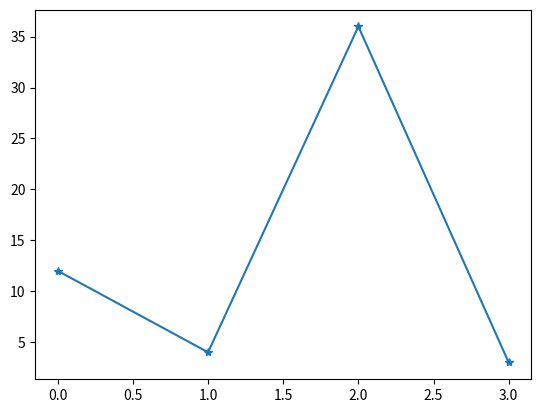

Recreate this plot in Python.
import matplotlib.pyplot as ploti
import numpy as nampi

ypoints = nampi.array([12, 4, 36, 3])

ploti.plot(ypoints, marker = "*")
ploti.show()
